Run: headless pygame with SDL's dummy video driver; simulated clock (each Clock.tick advances the game by its frame time, no real sleeping); random seed 0; keys injected as events and as key.get_pressed() state; no mouse input.
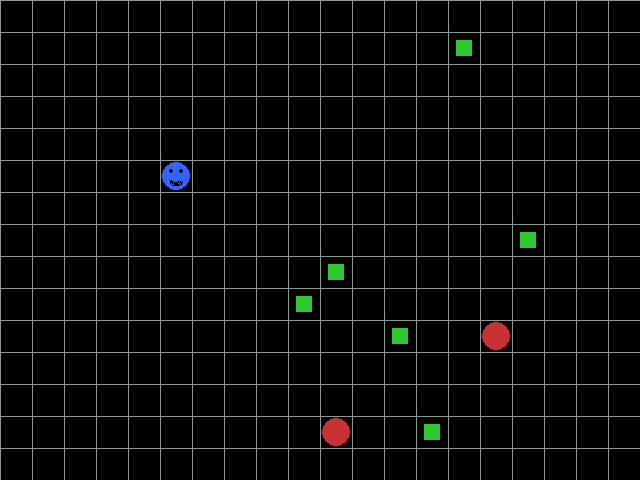
Frame 1 of 4 · flips 1–60 · no input
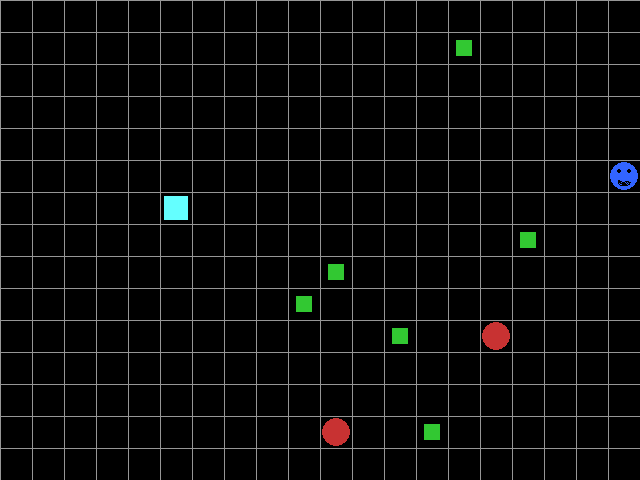
Frame 2 of 4 · flips 61–180 · tapped SPACE, RETURN · held RIGHT (→), D
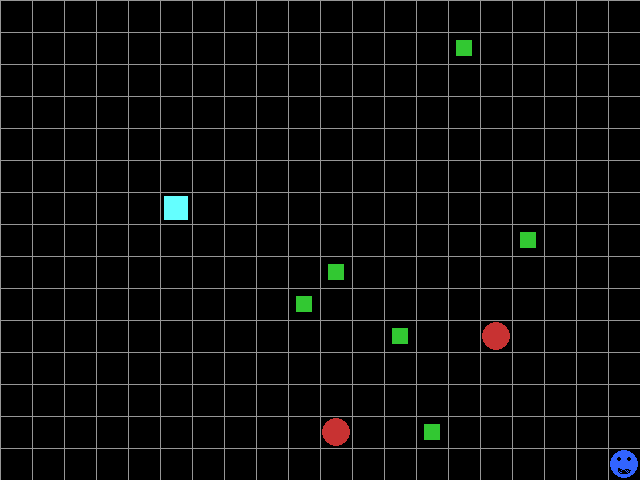
Frame 3 of 4 · flips 181–300 · held DOWN (↓), S
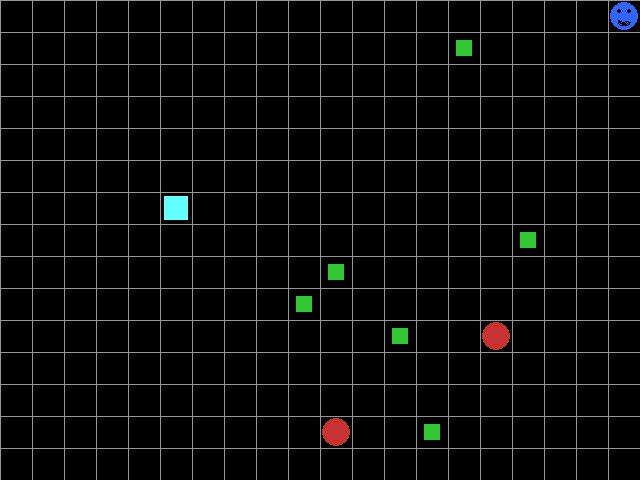
Frame 4 of 4 · flips 301–420 · held LEFT (←), A, UP (↑), W

The pygame program that drew these frames:

import pygame
import sys
import pygame
import random

# Inicializar Pygame
pygame.init()

WIDTH, HEIGHT = 640, 480
TILE = 32
ROWS = HEIGHT // TILE
COLS = WIDTH // TILE

win = pygame.display.set_mode((WIDTH, HEIGHT))
pygame.display.set_caption("Bad Circles - Nivel 1")
# Colores
BLACK = (0, 0, 0)
WHITE = (255, 255, 255)
BLUE = (50, 100, 255)
RED = (200, 50, 50)
GREEN = (50, 200, 50)
CYAN = (100, 255, 255)
GRAY = (150, 150, 150)

font = pygame.font.SysFont(None, 36)

player = {'x': 5, 'y': 5, 'dir': 'DOWN'}
fruits = [(random.randint(1, COLS-2), random.randint(1, ROWS-2)) for _ in range(6)]
enemies = [{'x': 15, 'y': 10}, {'x': 10, 'y': 13}]
ice_blocks = []

clock = pygame.time.Clock()

def draw_face(x, y):
    px, py = x * TILE, y * TILE
    center = (px + TILE//2, py + TILE//2)
    pygame.draw.circle(win, BLUE, center, 14)

    # Ojos
    pygame.draw.circle(win, BLACK, (center[0] - 5, center[1] - 5), 2)
    pygame.draw.circle(win, BLACK, (center[0] + 5, center[1] - 5), 2)

    # Boca enojada
    rect = pygame.Rect(center[0] - 6, center[1] + 2, 12, 8)
    pygame.draw.arc(win, BLACK, rect, 3.14, 0, 2)

def draw():
    win.fill(BLACK)
    for x in range(0, WIDTH, TILE):
        pygame.draw.line(win, GRAY, (x, 0), (x, HEIGHT))
    for y in range(0, HEIGHT, TILE):
        pygame.draw.line(win, GRAY, (0, y), (WIDTH, y))

    for fx, fy in fruits:
        pygame.draw.rect(win, GREEN, (fx*TILE+8, fy*TILE+8, 16, 16))

    draw_face(player['x'], player['y'])

    for e in enemies:
        pygame.draw.circle(win, RED, (e['x']*TILE + TILE//2, e['y']*TILE + TILE//2), 14)

    for bx, by in ice_blocks:
        pygame.draw.rect(win, CYAN, (bx*TILE+4, by*TILE+4, TILE-8, TILE-8))

    pygame.display.update()

def mostrar_mensaje(texto, color):
    mensaje = font.render(texto, True, color)
    rect = mensaje.get_rect(center=(WIDTH//2, HEIGHT//2))
    win.blit(mensaje, rect)
    pygame.display.update()
    pygame.time.delay(2000)

def colocar_hielo():
    dx, dy = 0, 0
    if player['dir'] == 'UP': dy = -1
    if player['dir'] == 'DOWN': dy = 1
    if player['dir'] == 'LEFT': dx = -1
    if player['dir'] == 'RIGHT': dx = 1
    nx, ny = player['x'] + dx, player['y'] + dy
    if (nx, ny) not in ice_blocks and 0 <= nx < COLS and 0 <= ny < ROWS:
        ice_blocks.append((nx, ny))

def mover_entidad(entidad, dx, dy):
    nx, ny = entidad['x'] + dx, entidad['y'] + dy
    if 0 <= nx < COLS and 0 <= ny < ROWS and (nx, ny) not in ice_blocks:
        entidad['x'], entidad['y'] = nx, ny

def mover_enemigo(e):
    dx = dy = 0
    if e['x'] < player['x']: dx = 1
    elif e['x'] > player['x']: dx = -1
    if e['y'] < player['y']: dy = 1
    elif e['y'] > player['y']: dy = -1

    opciones = [(dx, 0), (0, dy), (dx, dy)]
    random.shuffle(opciones)
    for ox, oy in opciones:
        nx, ny = e['x'] + ox, e['y'] + oy
        if 0 <= nx < COLS and 0 <= ny < ROWS and (nx, ny) not in ice_blocks:
            e['x'], e['y'] = nx, ny
            break

run = True
while run:
    clock.tick(8)
    keys = pygame.key.get_pressed()

    for event in pygame.event.get():
        if event.type == pygame.QUIT:
            run = False
        elif event.type == pygame.KEYDOWN:
            if event.key == pygame.K_SPACE:
                colocar_hielo()

    # Movimiento jugador
    if keys[pygame.K_UP]:
        player['dir'] = 'UP'
        mover_entidad(player, 0, -1)
    elif keys[pygame.K_DOWN]:
        player['dir'] = 'DOWN'
        mover_entidad(player, 0, 1)
    elif keys[pygame.K_LEFT]:
        player['dir'] = 'LEFT'
        mover_entidad(player, -1, 0)
    elif keys[pygame.K_RIGHT]:
        player['dir'] = 'RIGHT'
        mover_entidad(player, 1, 0)

    # Movimiento enemigos inteligentes
    for e in enemies:
        mover_enemigo

    fruits = [(fx, fy) for fx, fy in fruits if not (fx == player['x'] and fy == player['y'])]

    for e in enemies:
        if e['x'] == player['x'] and e['y'] == player['y']:
            mostrar_mensaje("¡Perdiste!", WHITE)
            run = False

    if not fruits:
        mostrar_mensaje("¡Nivel completado!", GREEN)
        run = False

    draw()

pygame.quit()
